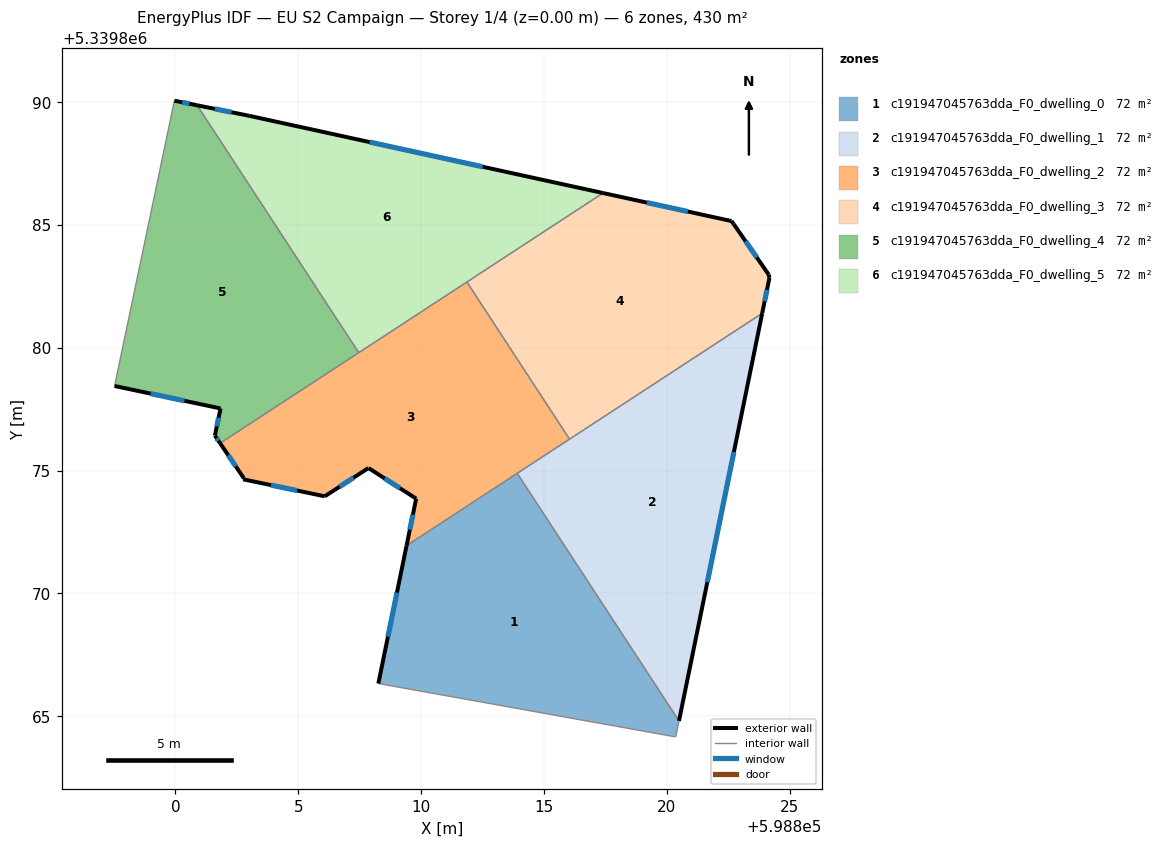
=== STOREY PLAN SPEC (per zone: floor XY polygon, exterior-wall plan segments, windows/doors) ===
zone 1: c191947045763dda_F0_dwelling_0  (71.7 m²)
  floor: (598813.91, 5339874.89) (598820.50, 5339864.81) (598820.36, 5339864.17) (598820.29, 5339864.17) (598808.26, 5339866.33) (598809.41, 5339871.95)
  exterior wall: (598809.41, 5339871.95) – (598808.26, 5339866.33)  [5.7 m]
    window: (598809.02, 5339870.04) – (598808.65, 5339868.24)  [1.8 m²]
  interior walls: 5
zone 2: c191947045763dda_F0_dwelling_1  (71.7 m²)
  floor: (598823.88, 5339881.41) (598820.50, 5339864.81) (598813.91, 5339874.89)
  exterior wall: (598820.50, 5339864.81) – (598823.88, 5339881.41)  [16.9 m]
    window: (598821.65, 5339870.46) – (598822.73, 5339875.76)  [5.2 m²]
  interior walls: 3
zone 3: c191947045763dda_F0_dwelling_2  (71.7 m²)
  floor: (598811.86, 5339882.68) (598816.04, 5339876.28) (598809.41, 5339871.95) (598809.80, 5339873.86) (598807.86, 5339875.11) (598806.08, 5339873.96) (598802.76, 5339874.65) (598802.79, 5339874.69) (598801.82, 5339876.12)
  exterior wall: (598809.80, 5339873.86) – (598809.41, 5339871.95)  [2.0 m]
    window: (598809.66, 5339873.21) – (598809.54, 5339872.60)  [0.6 m²]
  exterior wall: (598807.86, 5339875.11) – (598809.80, 5339873.86)  [2.3 m]
    window: (598808.52, 5339874.68) – (598809.14, 5339874.28)  [0.7 m²]
  exterior wall: (598806.08, 5339873.96) – (598807.86, 5339875.11)  [2.1 m]
    window: (598806.68, 5339874.35) – (598807.25, 5339874.72)  [0.6 m²]
  exterior wall: (598802.76, 5339874.65) – (598806.08, 5339873.96)  [3.4 m]
    window: (598803.89, 5339874.41) – (598804.95, 5339874.19)  [1.0 m²]
  exterior wall: (598802.79, 5339874.69) – (598802.76, 5339874.65)  [0.1 m]
  exterior wall: (598801.82, 5339876.12) – (598802.79, 5339874.69)  [1.7 m]
    window: (598802.15, 5339875.63) – (598802.46, 5339875.17)  [0.5 m²]
  interior walls: 5
zone 4: c191947045763dda_F0_dwelling_3  (71.7 m²)
  floor: (598822.64, 5339885.16) (598822.72, 5339885.04) (598824.15, 5339882.98) (598824.18, 5339882.85) (598823.88, 5339881.41) (598816.04, 5339876.28) (598811.86, 5339882.68) (598817.41, 5339886.30)
  exterior wall: (598824.15, 5339882.98) – (598822.72, 5339885.04)  [2.5 m]
    window: (598823.66, 5339883.68) – (598823.21, 5339884.34)  [0.8 m²]
  exterior wall: (598824.18, 5339882.85) – (598824.15, 5339882.98)  [0.1 m]
  exterior wall: (598823.88, 5339881.41) – (598824.18, 5339882.85)  [1.5 m]
    window: (598823.98, 5339881.90) – (598824.08, 5339882.36)  [0.5 m²]
  exterior wall: (598822.64, 5339885.16) – (598817.41, 5339886.30)  [5.4 m]
    window: (598820.86, 5339885.55) – (598819.19, 5339885.91)  [1.6 m²]
  exterior wall: (598822.72, 5339885.04) – (598822.64, 5339885.16)  [0.2 m]
  interior walls: 3
zone 5: c191947045763dda_F0_dwelling_4  (71.7 m²)
  floor: (598800.88, 5339889.87) (598807.46, 5339879.80) (598801.82, 5339876.12) (598801.60, 5339876.43) (598801.83, 5339877.53) (598797.52, 5339878.45) (598799.96, 5339890.06)
  exterior wall: (598800.88, 5339889.87) – (598799.96, 5339890.06)  [0.9 m]
    window: (598800.57, 5339889.94) – (598800.27, 5339890.00)  [0.3 m²]
  exterior wall: (598801.60, 5339876.43) – (598801.82, 5339876.12)  [0.4 m]
    window: (598801.68, 5339876.32) – (598801.74, 5339876.22)  [0.1 m²]
  exterior wall: (598801.83, 5339877.53) – (598801.60, 5339876.43)  [1.1 m]
    window: (598801.76, 5339877.16) – (598801.68, 5339876.80)  [0.3 m²]
  exterior wall: (598797.52, 5339878.45) – (598801.83, 5339877.53)  [4.4 m]
    window: (598798.99, 5339878.14) – (598800.37, 5339877.84)  [1.4 m²]
  interior walls: 3
zone 6: c191947045763dda_F0_dwelling_5  (71.7 m²)
  floor: (598817.41, 5339886.30) (598807.46, 5339879.80) (598800.88, 5339889.87) (598803.01, 5339889.44)
  exterior wall: (598803.01, 5339889.44) – (598800.88, 5339889.87)  [2.2 m]
    window: (598802.28, 5339889.59) – (598801.60, 5339889.73)  [0.7 m²]
  exterior wall: (598817.41, 5339886.30) – (598803.01, 5339889.44)  [14.7 m]
    window: (598812.51, 5339887.37) – (598807.91, 5339888.37)  [4.5 m²]
  interior walls: 3

=== DERIVED (storey summary) ===
Building: EU S2 Campaign
Storey: 1 of 4  (floor level z = 0.00 m)
Storey gross floor area: 430.2 m²
Zones on this storey: 6
  - c191947045763dda_F0_dwelling_0: floor 71.7 m²; exterior wall 5.7 m (17.2 m²); 1 window(s) 1.8 m²; WWR 10.2%
  - c191947045763dda_F0_dwelling_1: floor 71.7 m²; exterior wall 16.9 m (50.8 m²); 1 window(s) 5.2 m²; WWR 10.2%
  - c191947045763dda_F0_dwelling_2: floor 71.7 m²; exterior wall 11.5 m (34.6 m²); 5 window(s) 3.5 m²; WWR 10.2%
  - c191947045763dda_F0_dwelling_3: floor 71.7 m²; exterior wall 9.6 m (28.8 m²); 3 window(s) 2.9 m²; WWR 9.9%
  - c191947045763dda_F0_dwelling_4: floor 71.7 m²; exterior wall 6.9 m (20.6 m²); 4 window(s) 2.1 m²; WWR 10.2%
  - c191947045763dda_F0_dwelling_5: floor 71.7 m²; exterior wall 16.9 m (50.7 m²); 2 window(s) 5.2 m²; WWR 10.2%
Zone adjacency (shared interzone walls):
  - c191947045763dda_F0_dwelling_0 ↔ c191947045763dda_F0_dwelling_1
  - c191947045763dda_F0_dwelling_0 ↔ c191947045763dda_F0_dwelling_2
  - c191947045763dda_F0_dwelling_1 ↔ c191947045763dda_F0_dwelling_2
  - c191947045763dda_F0_dwelling_1 ↔ c191947045763dda_F0_dwelling_3
  - c191947045763dda_F0_dwelling_2 ↔ c191947045763dda_F0_dwelling_3
  - c191947045763dda_F0_dwelling_2 ↔ c191947045763dda_F0_dwelling_4
  - c191947045763dda_F0_dwelling_2 ↔ c191947045763dda_F0_dwelling_5
  - c191947045763dda_F0_dwelling_3 ↔ c191947045763dda_F0_dwelling_5
  - c191947045763dda_F0_dwelling_4 ↔ c191947045763dda_F0_dwelling_5